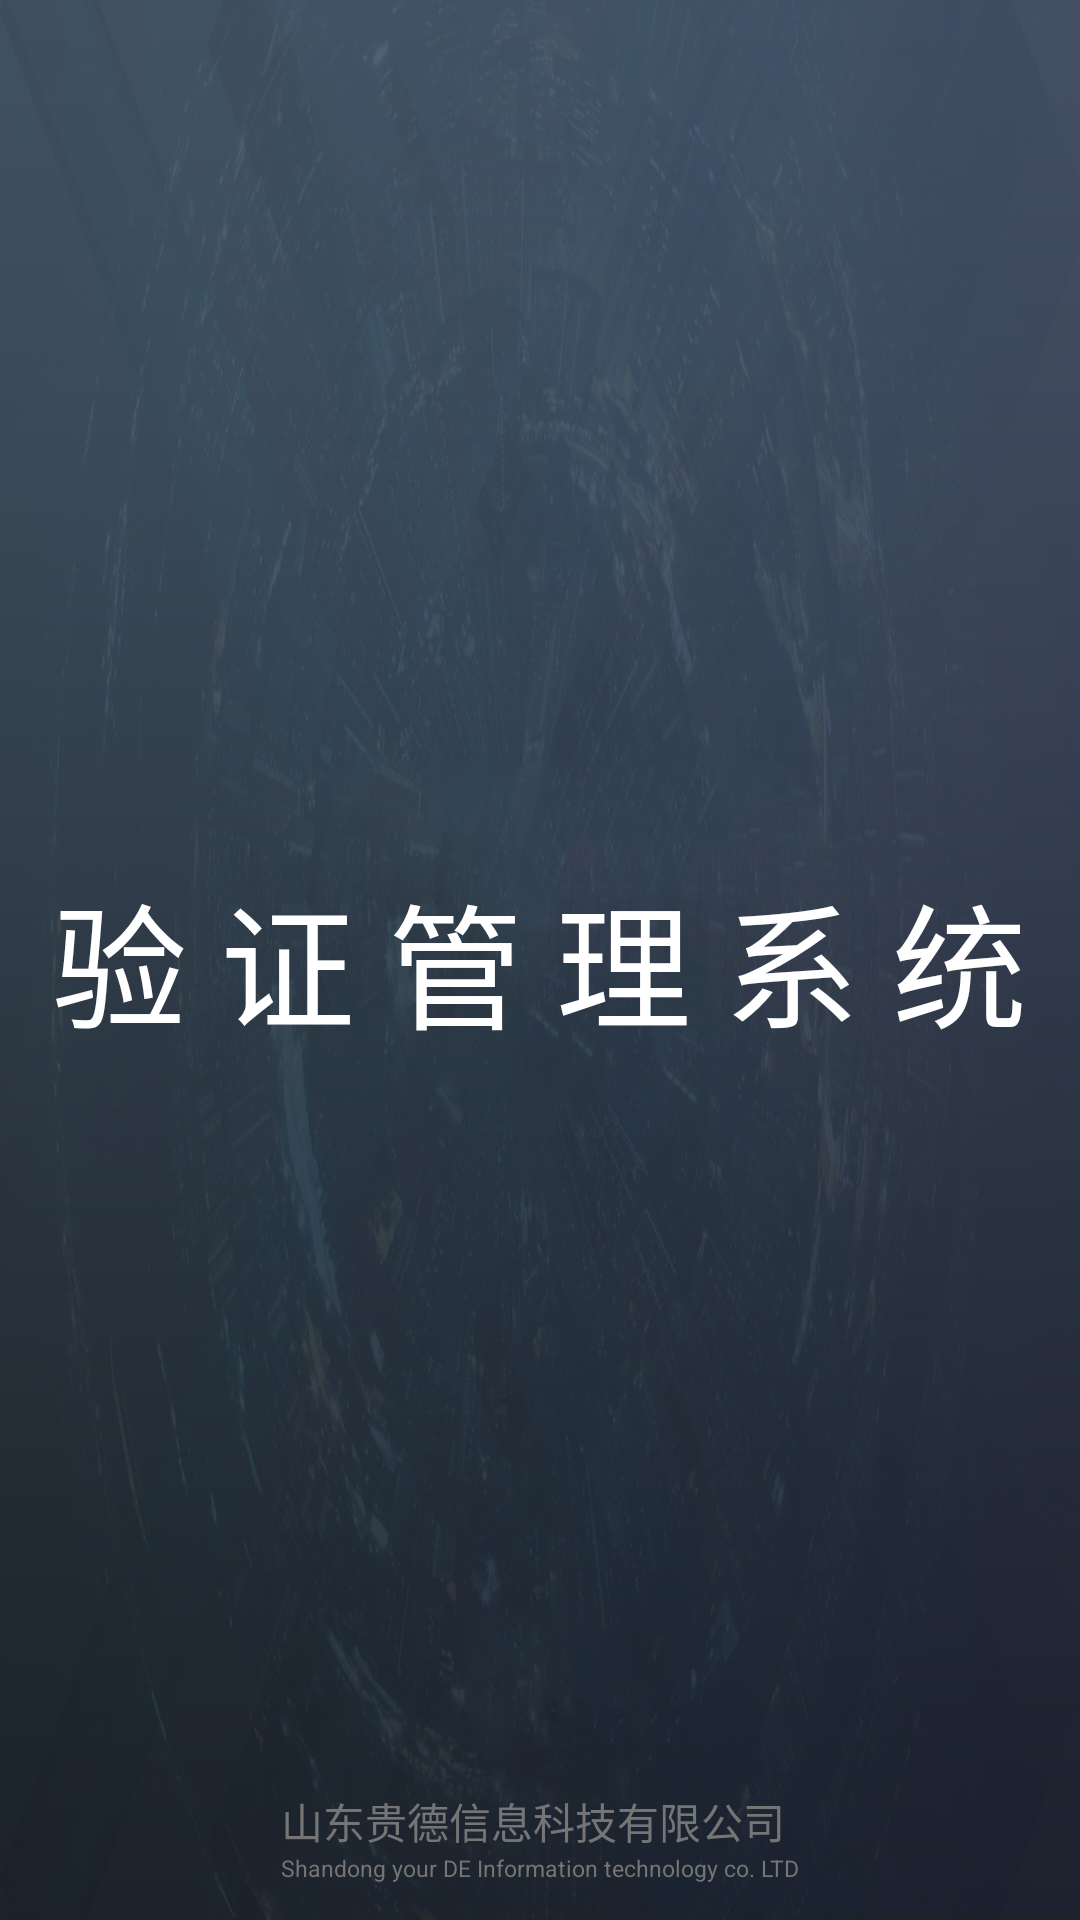

Produce the Android XML layout that renders to this screen, including the resource entries it uses.
<!-- AndroidManifest.xml: application theme AppTheme -->
<!-- res/layout/activity_splash.xml -->
<?xml version="1.0" encoding="utf-8"?>
<RelativeLayout xmlns:android="http://schemas.android.com/apk/res/android"
    xmlns:app="http://schemas.android.com/apk/res-auto"
    xmlns:tools="http://schemas.android.com/tools"
    android:layout_width="match_parent"
    android:layout_height="match_parent"
    android:fitsSystemWindows="true"
    android:background="@drawable/splash_back"
    tools:context="verifysystem.company.com.verifysystem.activity.SplashActivity">

    <TextView
        android:id="@+id/verification_system"
        android:layout_width="wrap_content"
        android:layout_height="wrap_content"
        android:layout_centerInParent="true"
        android:clickable="true"
        android:textSize="45sp"
        android:textColor="@android:color/white"
        android:text="@string/verification_system"
        />

    <TextView
        android:layout_width="wrap_content"
        android:layout_height="wrap_content"
        android:layout_above="@+id/copyright_descripti_en_tv"
        android:layout_alignStart="@+id/copyright_descripti_en_tv"
        android:layout_centerHorizontal="true"
        android:textColor="@color/mainBottomTextColor"
        android:textSize="@dimen/bottom_text_size"
        android:text="@string/guide_tech"
        />

    <TextView
        android:id="@+id/copyright_descripti_en_tv"
        android:layout_width="wrap_content"
        android:layout_height="wrap_content"
        android:layout_centerHorizontal="true"
        android:layout_alignParentBottom="true"
        android:layout_marginBottom="12dp"
        android:text="@string/guide_tech_english"
        android:textColor="@color/mainBottomTextColor"
        android:textSize="@dimen/bottom_small_text_size" />

</RelativeLayout>
<!-- resources referenced by this layout -->
<resources>
  <color name="mainBottomTextColor">#757575</color>
  <dimen name="bottom_small_text_size">7.5sp</dimen>
  <dimen name="bottom_text_size">14sp</dimen>
  <!-- drawable splash_back: png bitmap (drawable-hdpi, 496398 bytes) -->
  <string name="guide_tech">山东贵德信息科技有限公司</string>
  <string name="guide_tech_english">Shandong your DE Information technology co.  LTD</string>
  <string name="verification_system">验 证 管 理 系 统</string>
  <style name="AppTheme" parent="Theme.AppCompat.Light.NoActionBar">
          
          
      </style>
</resources>
